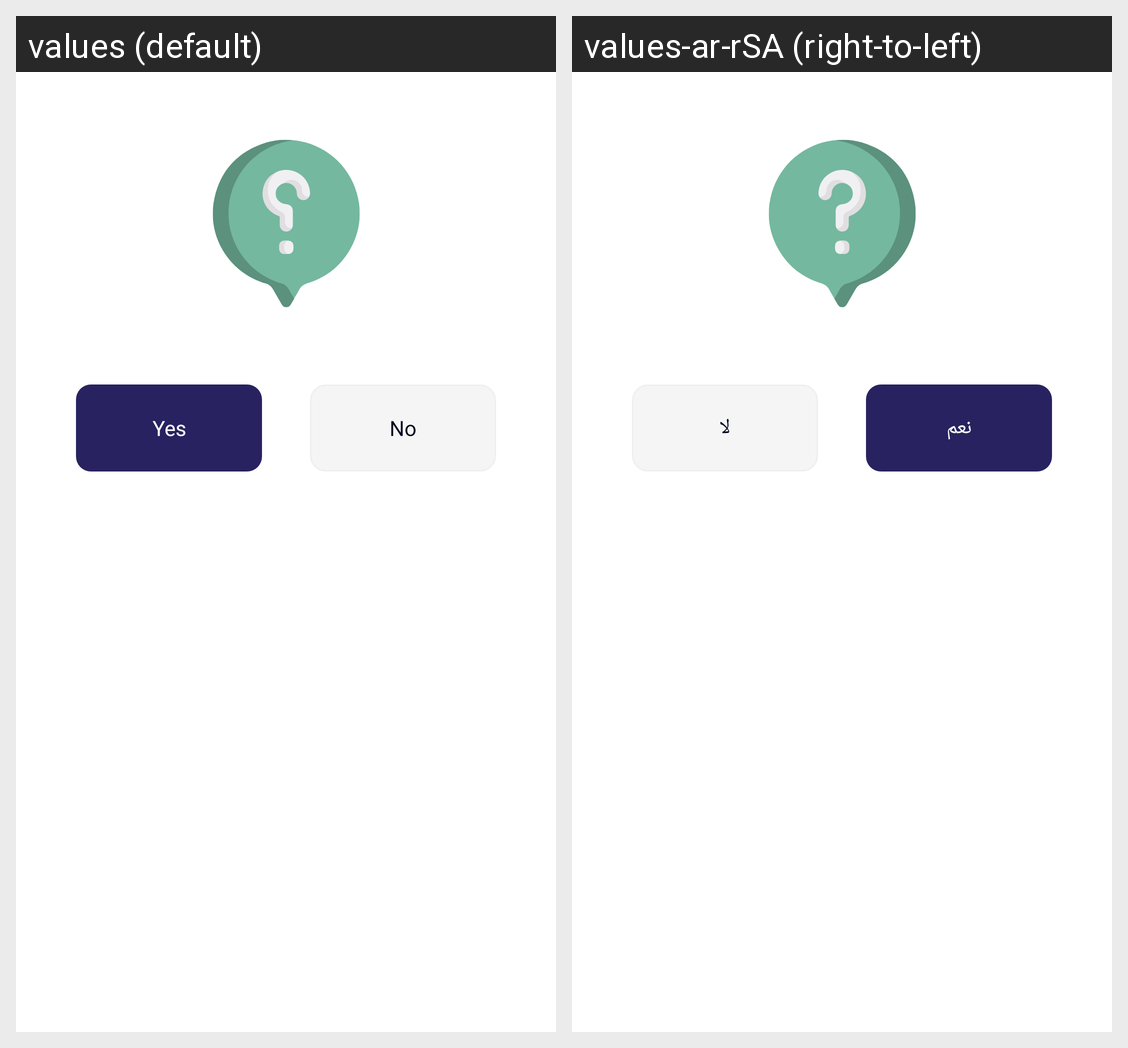

The Android screen above is rendered under two locales of the same app. Produce the string resources it draws, with the default and per-locale values.
Android screen res/layout/dialog_alert_confirmation.xml rendered under 2 locales, left to right: values (default), values-ar-rSA (right-to-left). Device: Nexus 5 (rendered at 1080×1920; each locale shown at half size, 540×960, under a caption strip naming it); theme Theme.Badel.
Strings drawn on this screen, with the default value and each locale's value (text and hints the layout hard-codes, and strings that could not be matched under every locale, appear in the picture but are not listed):

yes
  values: Yes
  values-ar-rSA: نعم

no
  values: No
  values-ar-rSA: لا
